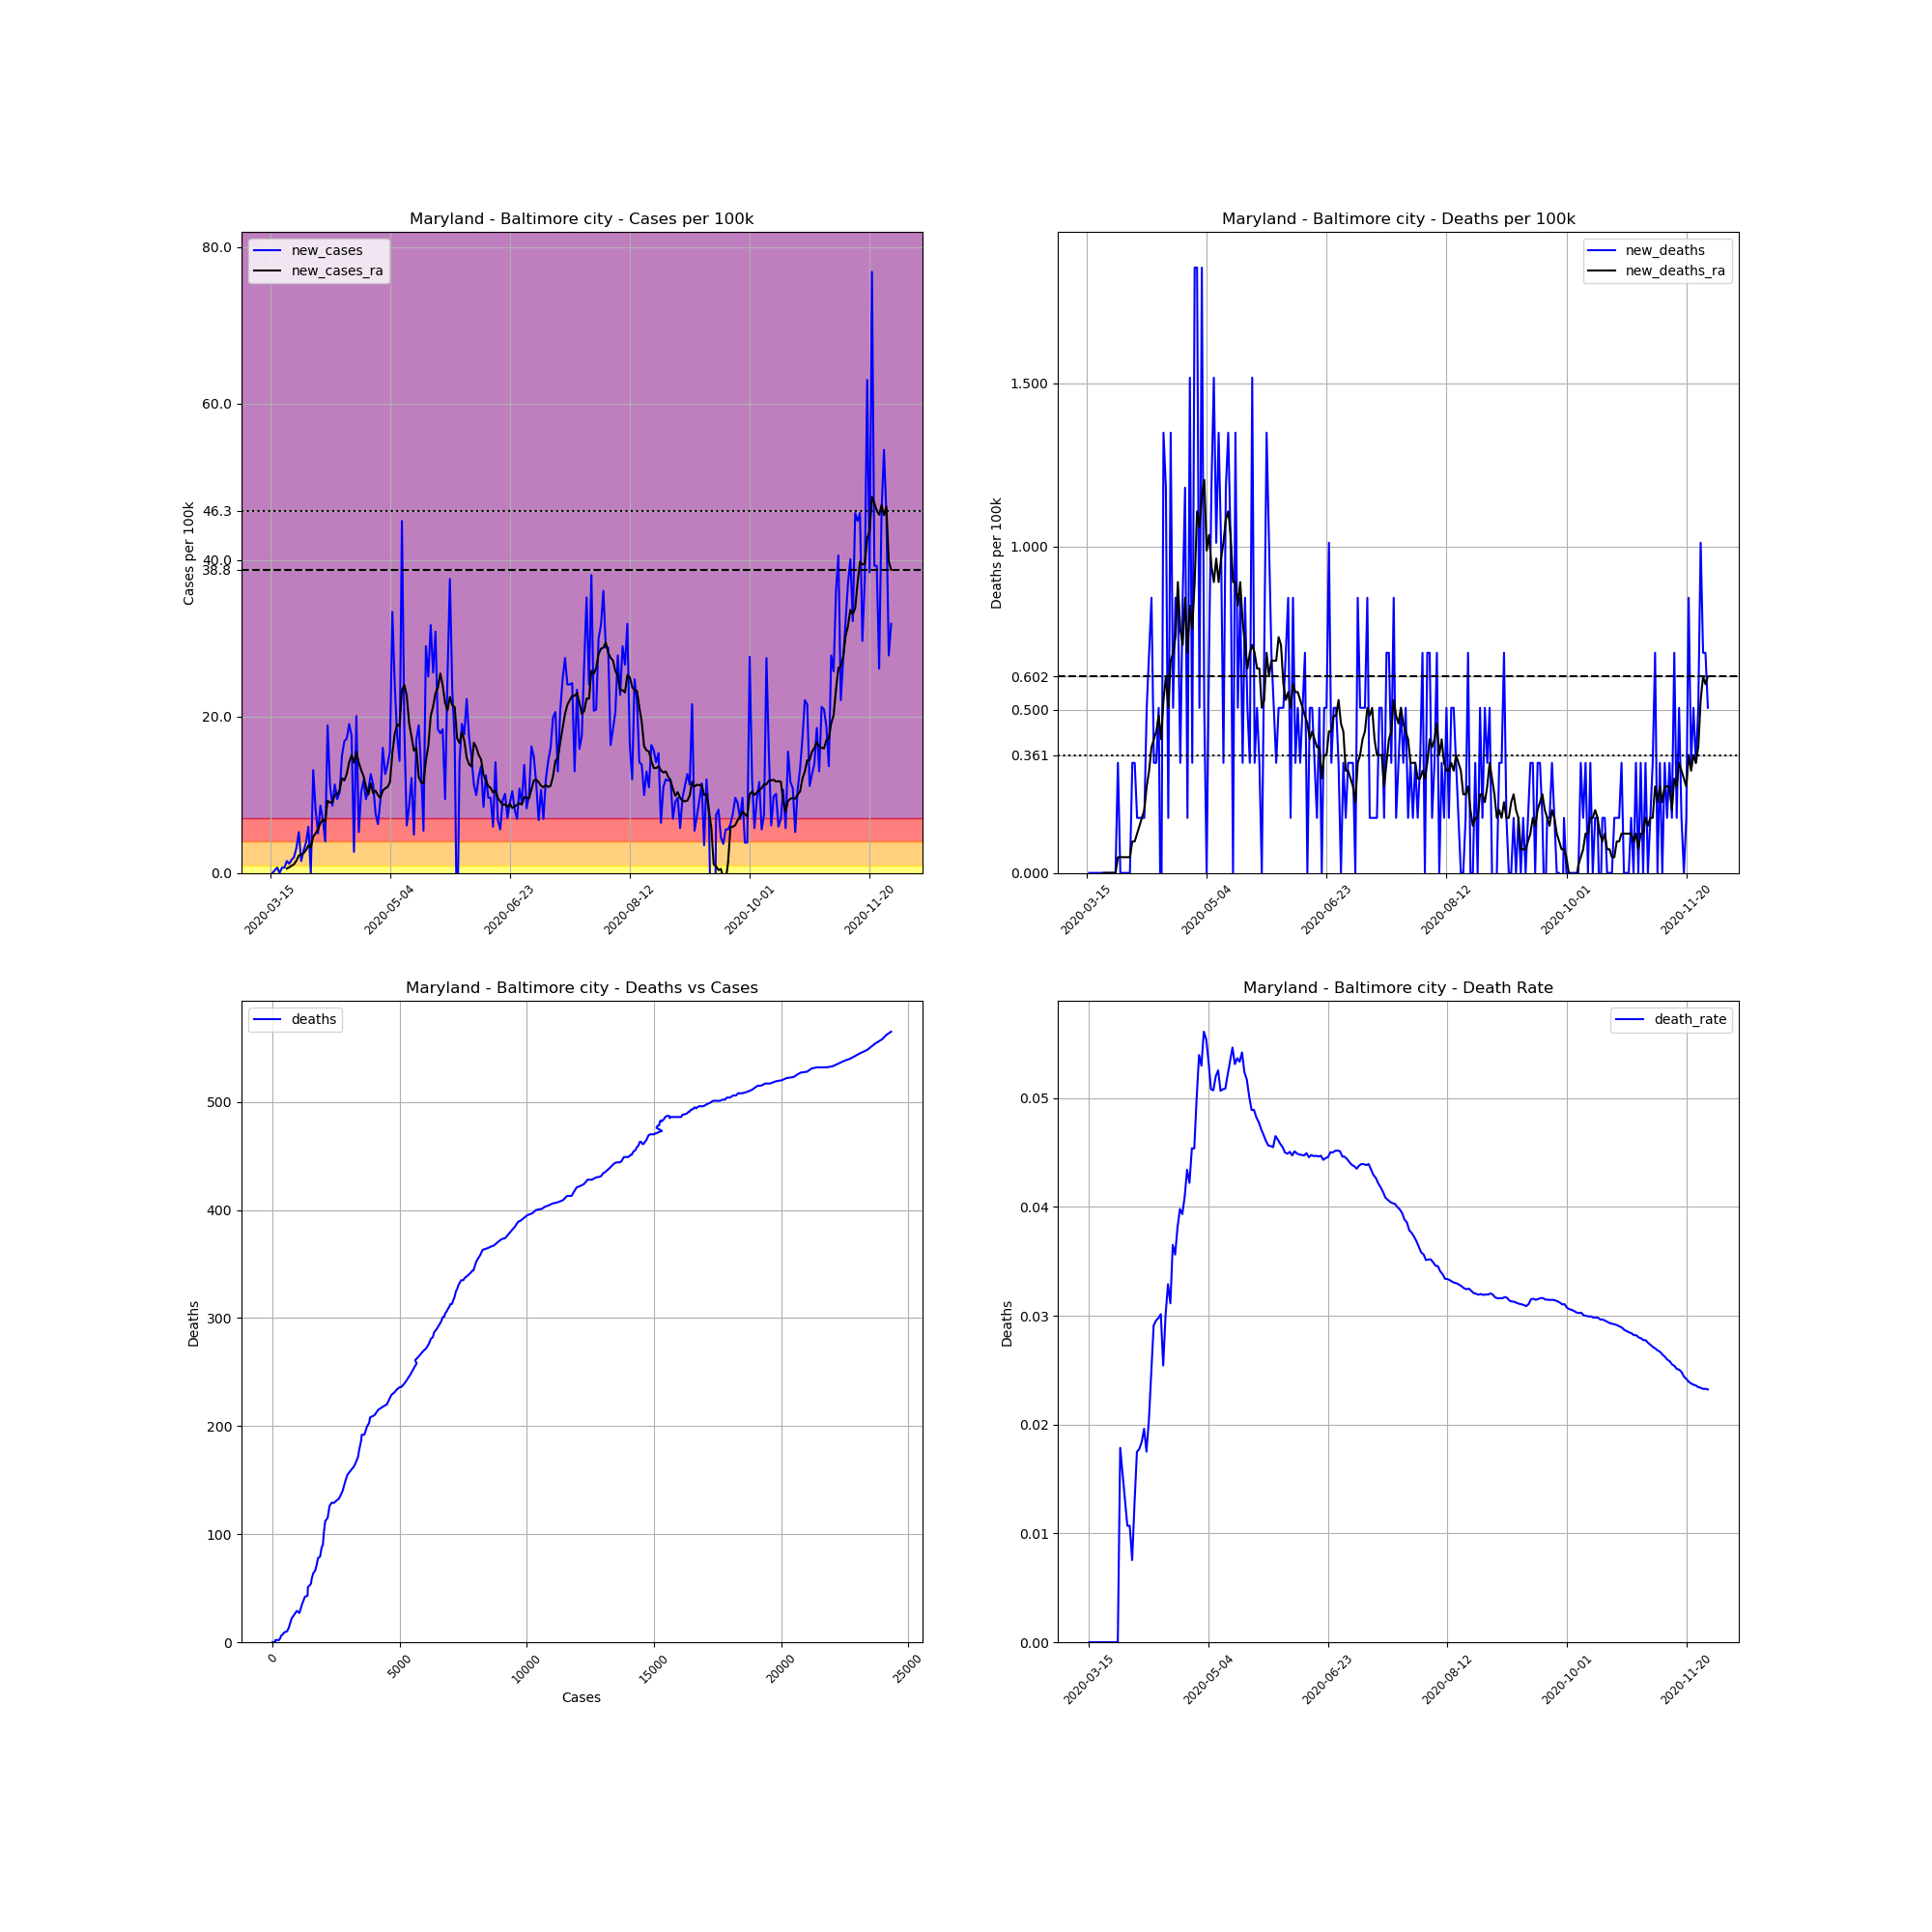

Source data for this figure (header and first rows):
, date, county, state, fips, cases, deaths, COUNTY, STNAME, CTYNAME, POPESTIMATE2019, cases_per_100k, deaths_per_100k, death_rate, new_cases, new_deaths, new_cases_ra, new_deaths_ra
104192, 2020-03-15, Baltimore city, Maryland, 24510, 1, 0.0, 510, Maryland, Baltimore city, 593490, 0.1685, 0.0, 0.0, , , , 
104193, 2020-03-16, Baltimore city, Maryland, 24510, 1, 0.0, 510, Maryland, Baltimore city, 593490, 0.1685, 0.0, 0.0, 0.0, 0.0, , 
104194, 2020-03-17, Baltimore city, Maryland, 24510, 3, 0.0, 510, Maryland, Baltimore city, 593490, 0.5055, 0.0, 0.0, 0.337, 0.0, , 
104195, 2020-03-18, Baltimore city, Maryland, 24510, 7, 0.0, 510, Maryland, Baltimore city, 593490, 1.179, 0.0, 0.0, 0.674, 0.0, , 
104196, 2020-03-19, Baltimore city, Maryland, 24510, 7, 0.0, 510, Maryland, Baltimore city, 593490, 1.179, 0.0, 0.0, 0.0, 0.0, , 
104197, 2020-03-20, Baltimore city, Maryland, 24510, 11, 0.0, 510, Maryland, Baltimore city, 593490, 1.853, 0.0, 0.0, 0.674, 0.0, , 
104198, 2020-03-21, Baltimore city, Maryland, 24510, 15, 0.0, 510, Maryland, Baltimore city, 593490, 2.527, 0.0, 0.0, 0.674, 0.0, , 
104199, 2020-03-22, Baltimore city, Maryland, 24510, 24, 0.0, 510, Maryland, Baltimore city, 593490, 4.044, 0.0, 0.0, 1.516, 0.0, 0.5536, 0.0
104200, 2020-03-23, Baltimore city, Maryland, 24510, 31, 0.0, 510, Maryland, Baltimore city, 593490, 5.223, 0.0, 0.0, 1.179, 0.0, 0.7221, 0.0
104201, 2020-03-24, Baltimore city, Maryland, 24510, 41, 0.0, 510, Maryland, Baltimore city, 593490, 6.908, 0.0, 0.0, 1.685, 0.0, 0.9147, 0.0
104202, 2020-03-25, Baltimore city, Maryland, 24510, 53, 0.0, 510, Maryland, Baltimore city, 593490, 8.93, 0.0, 0.0, 2.022, 0.0, 1.107, 0.0
104203, 2020-03-26, Baltimore city, Maryland, 24510, 72, 0.0, 510, Maryland, Baltimore city, 593490, 12.13, 0.0, 0.0, 3.201, 0.0, 1.565, 0.0
104204, 2020-03-27, Baltimore city, Maryland, 24510, 103, 0.0, 510, Maryland, Baltimore city, 593490, 17.35, 0.0, 0.0, 5.223, 0.0, 2.215, 0.0
104205, 2020-03-28, Baltimore city, Maryland, 24510, 112, 2.0, 510, Maryland, Baltimore city, 593490, 18.87, 0.337, 0.01786, 1.516, 0.337, 2.335, 0.04814
104206, 2020-03-29, Baltimore city, Maryland, 24510, 129, 2.0, 510, Maryland, Baltimore city, 593490, 21.74, 0.337, 0.0155, 2.864, 0.0, 2.527, 0.04814
104207, 2020-03-30, Baltimore city, Maryland, 24510, 152, 2.0, 510, Maryland, Baltimore city, 593490, 25.61, 0.337, 0.01316, 3.875, 0.0, 2.913, 0.04814
104208, 2020-03-31, Baltimore city, Maryland, 24510, 187, 2.0, 510, Maryland, Baltimore city, 593490, 31.51, 0.337, 0.0107, 5.897, 0.0, 3.514, 0.04814
104209, 2020-04-01, Baltimore city, Maryland, 24510, 187, 2.0, 510, Maryland, Baltimore city, 593490, 31.51, 0.337, 0.0107, 0.0, 0.0, 3.225, 0.04814
104210, 2020-04-02, Baltimore city, Maryland, 24510, 265, 2.0, 510, Maryland, Baltimore city, 593490, 44.65, 0.337, 0.007547, 13.14, 0.0, 4.646, 0.04814
104211, 2020-04-03, Baltimore city, Maryland, 24510, 313, 4.0, 510, Maryland, Baltimore city, 593490, 52.74, 0.674, 0.01278, 8.088, 0.337, 5.055, 0.09628
104212, 2020-04-04, Baltimore city, Maryland, 24510, 343, 6.0, 510, Maryland, Baltimore city, 593490, 57.79, 1.011, 0.01749, 5.055, 0.337, 5.56, 0.09628
104213, 2020-04-05, Baltimore city, Maryland, 24510, 394, 7.0, 510, Maryland, Baltimore city, 593490, 66.39, 1.179, 0.01777, 8.593, 0.1685, 6.379, 0.1204
104214, 2020-04-06, Baltimore city, Maryland, 24510, 435, 8.0, 510, Maryland, Baltimore city, 593490, 73.3, 1.348, 0.01839, 6.908, 0.1685, 6.812, 0.1444
104215, 2020-04-07, Baltimore city, Maryland, 24510, 459, 9.0, 510, Maryland, Baltimore city, 593490, 77.34, 1.516, 0.01961, 4.044, 0.1685, 6.547, 0.1685
104216, 2020-04-08, Baltimore city, Maryland, 24510, 571, 10.0, 510, Maryland, Baltimore city, 593490, 96.21, 1.685, 0.01751, 18.87, 0.1685, 9.243, 0.1926
104217, 2020-04-09, Baltimore city, Maryland, 24510, 638, 13.0, 510, Maryland, Baltimore city, 593490, 107.5, 2.19, 0.02038, 11.29, 0.5055, 8.978, 0.2648
104218, 2020-04-10, Baltimore city, Maryland, 24510, 689, 17.0, 510, Maryland, Baltimore city, 593490, 116.1, 2.864, 0.02467, 8.593, 0.674, 9.051, 0.3129
104219, 2020-04-11, Baltimore city, Maryland, 24510, 756, 22.0, 510, Maryland, Baltimore city, 593490, 127.4, 3.707, 0.0291, 11.29, 0.8425, 9.941, 0.3851
104220, 2020-04-12, Baltimore city, Maryland, 24510, 812, 24.0, 510, Maryland, Baltimore city, 593490, 136.8, 4.044, 0.02956, 9.436, 0.337, 10.06, 0.4092
104221, 2020-04-13, Baltimore city, Maryland, 24510, 873, 26.0, 510, Maryland, Baltimore city, 593490, 147.1, 4.381, 0.02978, 10.28, 0.337, 10.54, 0.4333
104222, 2020-04-14, Baltimore city, Maryland, 24510, 962, 29.0, 510, Maryland, Baltimore city, 593490, 162.1, 4.886, 0.03015, 15, 0.5055, 12.11, 0.4814
104223, 2020-04-15, Baltimore city, Maryland, 24510, 1062, 27.0, 510, Maryland, Baltimore city, 593490, 178.9, 4.549, 0.02542, 16.85, -0.337, 11.82, 0.4092
104224, 2020-04-16, Baltimore city, Maryland, 24510, 1164, 35.0, 510, Maryland, Baltimore city, 593490, 196.1, 5.897, 0.03007, 17.19, 1.348, 12.66, 0.5296
104225, 2020-04-17, Baltimore city, Maryland, 24510, 1277, 42.0, 510, Maryland, Baltimore city, 593490, 215.2, 7.077, 0.03289, 19.04, 1.179, 14.15, 0.6018
104226, 2020-04-18, Baltimore city, Maryland, 24510, 1381, 43.0, 510, Maryland, Baltimore city, 593490, 232.7, 7.245, 0.03114, 17.52, 0.1685, 15.04, 0.5055
104227, 2020-04-19, Baltimore city, Maryland, 24510, 1397, 51.0, 510, Maryland, Baltimore city, 593490, 235.4, 8.593, 0.03651, 2.696, 1.348, 14.08, 0.6499
104228, 2020-04-20, Baltimore city, Maryland, 24510, 1516, 54.0, 510, Maryland, Baltimore city, 593490, 255.4, 9.099, 0.03562, 20.05, 0.5055, 15.48, 0.674
104229, 2020-04-21, Baltimore city, Maryland, 24510, 1547, 59.0, 510, Maryland, Baltimore city, 593490, 260.7, 9.941, 0.03814, 5.223, 0.8425, 14.08, 0.7221
104230, 2020-04-22, Baltimore city, Maryland, 24510, 1608, 64.0, 510, Maryland, Baltimore city, 593490, 270.9, 10.78, 0.0398, 10.28, 0.8425, 13.14, 0.8906
104231, 2020-04-23, Baltimore city, Maryland, 24510, 1678, 66.0, 510, Maryland, Baltimore city, 593490, 282.7, 11.12, 0.03933, 11.79, 0.337, 12.37, 0.7462
104232, 2020-04-24, Baltimore city, Maryland, 24510, 1734, 71.0, 510, Maryland, Baltimore city, 593490, 292.2, 11.96, 0.04095, 9.436, 0.8425, 11, 0.6981
104233, 2020-04-25, Baltimore city, Maryland, 24510, 1797, 78.0, 510, Maryland, Baltimore city, 593490, 302.8, 13.14, 0.04341, 10.62, 1.179, 10.01, 0.8425
104234, 2020-04-26, Baltimore city, Maryland, 24510, 1872, 79.0, 510, Maryland, Baltimore city, 593490, 315.4, 13.31, 0.0422, 12.64, 0.1685, 11.43, 0.674
104235, 2020-04-27, Baltimore city, Maryland, 24510, 1939, 88.0, 510, Maryland, Baltimore city, 593490, 326.7, 14.83, 0.04538, 11.29, 1.516, 10.18, 0.8184
104236, 2020-04-28, Baltimore city, Maryland, 24510, 1984, 90.0, 510, Maryland, Baltimore city, 593490, 334.3, 15.16, 0.04536, 7.582, 0.337, 10.52, 0.7462
104237, 2020-04-29, Baltimore city, Maryland, 24510, 2021, 101.0, 510, Maryland, Baltimore city, 593490, 340.5, 17.02, 0.04998, 6.234, 1.853, 9.941, 0.8906
104238, 2020-04-30, Baltimore city, Maryland, 24510, 2076, 112.0, 510, Maryland, Baltimore city, 593490, 349.8, 18.87, 0.05395, 9.267, 1.853, 9.58, 1.107
104239, 2020-05-01, Baltimore city, Maryland, 24510, 2171, 115.0, 510, Maryland, Baltimore city, 593490, 365.8, 19.38, 0.05297, 16.01, 0.5055, 10.52, 1.059
104240, 2020-05-02, Baltimore city, Maryland, 24510, 2246, 126.0, 510, Maryland, Baltimore city, 593490, 378.4, 21.23, 0.0561, 12.64, 1.853, 10.81, 1.155
104241, 2020-05-03, Baltimore city, Maryland, 24510, 2328, 129.0, 510, Maryland, Baltimore city, 593490, 392.3, 21.74, 0.05541, 13.82, 0.5055, 10.98, 1.204
104242, 2020-05-04, Baltimore city, Maryland, 24510, 2420, 129.0, 510, Maryland, Baltimore city, 593490, 407.8, 21.74, 0.05331, 15.5, 0.0, 11.58, 0.9869
104243, 2020-05-05, Baltimore city, Maryland, 24510, 2618, 133.0, 510, Maryland, Baltimore city, 593490, 441.1, 22.41, 0.0508, 33.36, 0.674, 15.26, 1.035
104244, 2020-05-06, Baltimore city, Maryland, 24510, 2761, 140.0, 510, Maryland, Baltimore city, 593490, 465.2, 23.59, 0.05071, 24.09, 1.179, 17.81, 0.9388
104245, 2020-05-07, Baltimore city, Maryland, 24510, 2865, 149.0, 510, Maryland, Baltimore city, 593490, 482.7, 25.11, 0.05201, 17.52, 1.516, 18.99, 0.8906
104246, 2020-05-08, Baltimore city, Maryland, 24510, 2950, 155.0, 510, Maryland, Baltimore city, 593490, 497.1, 26.12, 0.05254, 14.32, 1.011, 18.75, 0.9628
104247, 2020-05-09, Baltimore city, Maryland, 24510, 3217, 163.0, 510, Maryland, Baltimore city, 593490, 542, 27.46, 0.05067, 44.99, 1.348, 23.37, 0.8906
104248, 2020-05-10, Baltimore city, Maryland, 24510, 3326, 169.0, 510, Maryland, Baltimore city, 593490, 560.4, 28.48, 0.05081, 18.37, 1.011, 24.02, 0.9628
104249, 2020-05-11, Baltimore city, Maryland, 24510, 3362, 171.0, 510, Maryland, Baltimore city, 593490, 566.5, 28.81, 0.05086, 6.066, 0.337, 22.67, 1.011
104250, 2020-05-12, Baltimore city, Maryland, 24510, 3413, 178.0, 510, Maryland, Baltimore city, 593490, 575.1, 29.99, 0.05215, 8.593, 1.179, 19.14, 1.083
104251, 2020-05-13, Baltimore city, Maryland, 24510, 3485, 186.0, 510, Maryland, Baltimore city, 593490, 587.2, 31.34, 0.05337, 12.13, 1.348, 17.43, 1.107
... 200 more rows
